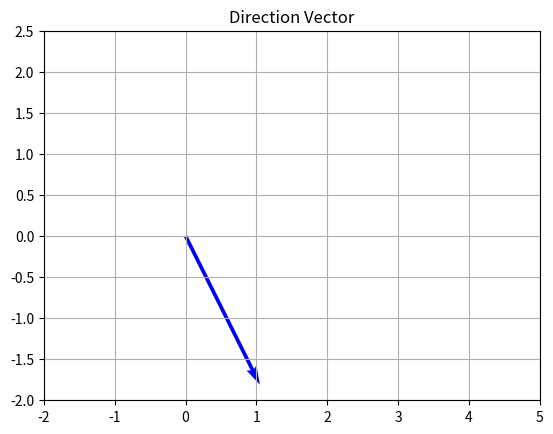

Source code (Python):
# -*- coding: utf-8 -*-
"""Assignment 2 python code.ipynb

Automatically generated by Colaboratory.

Original file is located at
    https://colab.research.google.com/<link-removed>
"""

# Import libraries
import numpy as np
import matplotlib.pyplot as plt

# Vector origin location
X = [0]
Y = [0]

# Directional vectors
U = [1]
V = [-2]

# Creating plot
plt.quiver(X, Y, U, V, color='b', units='xy', scale=1)
plt.title('Direction Vector')

# x-lim and y-lim
plt.xlim(-2, 5)
plt.ylim(-2, 2.5)

# Show plot with gird
plt.grid()
plt.show()